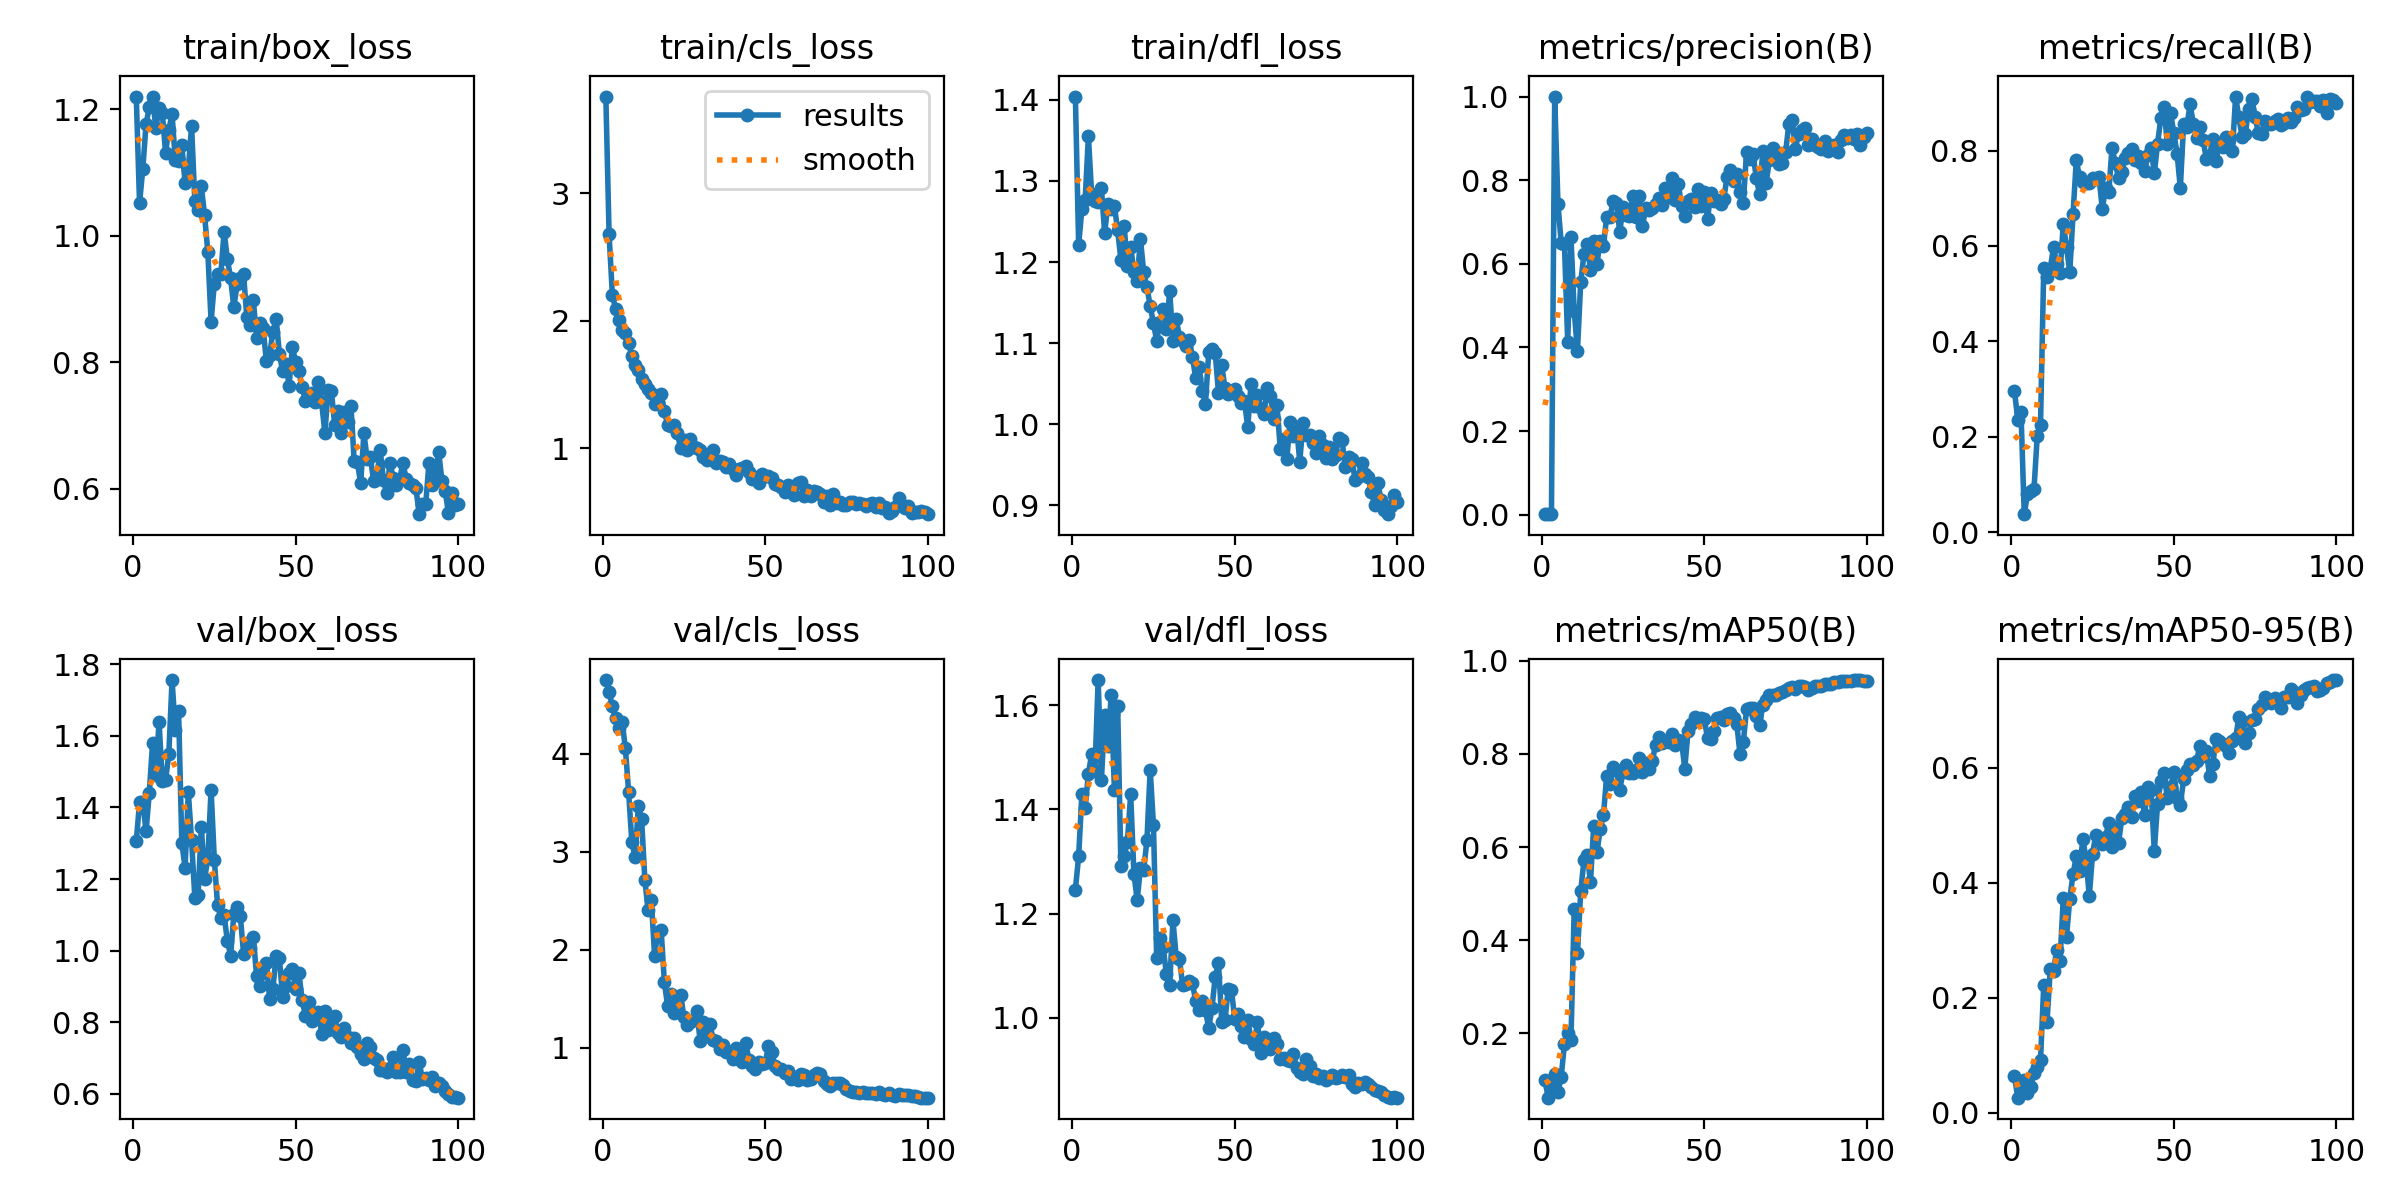

Data behind this chart, as committed beside it:
epoch, time, train/box_loss, train/cls_loss, train/dfl_loss, metrics/precision(B), metrics/recall(B), metrics/mAP50(B), metrics/mAP50-95(B), val/box_loss, val/cls_loss, val/dfl_loss, lr/pg0, lr/pg1, lr/pg2
1, 64.58, 1.219, 3.758, 1.404, 0.00192, 0.2961, 0.09864, 0.06424, 1.306, 4.754, 1.246, 0.0002167, 0.0002167, 0.0002167
2, 127.7, 1.052, 2.678, 1.222, 0.00144, 0.2356, 0.06153, 0.02644, 1.414, 4.63, 1.31, 0.0004456, 0.0004456, 0.0004456
3, 191.3, 1.105, 2.206, 1.265, 0.00162, 0.2512, 0.08626, 0.04433, 1.415, 4.49, 1.43, 0.0006699, 0.0006699, 0.0006699
4, 255.6, 1.177, 2.091, 1.276, 1, 0.03742, 0.1129, 0.05801, 1.333, 4.367, 1.404, 0.0008896, 0.0008896, 0.0008896
5, 320.6, 1.203, 2.006, 1.355, 0.7428, 0.08008, 0.07297, 0.03479, 1.441, 4.269, 1.468, 0.001105, 0.001105, 0.001105
6, 383.8, 1.22, 1.927, 1.283, 0.6503, 0.08594, 0.1068, 0.04561, 1.579, 4.33, 1.507, 0.001315, 0.001315, 0.001315
7, 446.7, 1.17, 1.902, 1.275, 0.6467, 0.08984, 0.1767, 0.06936, 1.49, 4.062, 1.474, 0.001521, 0.001521, 0.001521
8, 509.6, 1.201, 1.828, 1.273, 0.4135, 0.202, 0.2011, 0.07929, 1.639, 3.615, 1.649, 0.001551, 0.001551, 0.001551
9, 571.5, 1.193, 1.721, 1.291, 0.6637, 0.2246, 0.1861, 0.09129, 1.474, 3.097, 1.457, 0.001535, 0.001535, 0.001535
10, 633.1, 1.131, 1.652, 1.236, 0.4867, 0.5546, 0.4663, 0.2227, 1.477, 2.947, 1.581, 0.001518, 0.001518, 0.001518
11, 694.2, 1.167, 1.614, 1.271, 0.3926, 0.5339, 0.3714, 0.1581, 1.549, 3.472, 1.523, 0.001502, 0.001502, 0.001502
12, 755.3, 1.192, 1.548, 1.265, 0.5561, 0.5526, 0.5048, 0.2497, 1.756, 3.334, 1.62, 0.001485, 0.001485, 0.001485
13, 816.1, 1.119, 1.503, 1.269, 0.6228, 0.5975, 0.5715, 0.2469, 1.617, 2.715, 1.438, 0.001469, 0.001469, 0.001469
14, 877.9, 1.119, 1.47, 1.239, 0.6482, 0.5621, 0.5822, 0.2841, 1.671, 2.405, 1.599, 0.001452, 0.001452, 0.001452
15, 939.6, 1.143, 1.434, 1.203, 0.5864, 0.5427, 0.5258, 0.2643, 1.3, 2.507, 1.292, 0.001436, 0.001436, 0.001436
16, 1001, 1.084, 1.351, 1.244, 0.6542, 0.6465, 0.645, 0.3731, 1.232, 1.937, 1.31, 0.001419, 0.001419, 0.001419
17, 1062, 1.105, 1.356, 1.194, 0.6007, 0.5981, 0.5887, 0.3062, 1.443, 2.188, 1.338, 0.001403, 0.001403, 0.001403
18, 1124, 1.174, 1.428, 1.219, 0.655, 0.5446, 0.6383, 0.3728, 1.308, 2.207, 1.429, 0.001386, 0.001386, 0.001386
19, 1186, 1.054, 1.292, 1.188, 0.6431, 0.6662, 0.6689, 0.4149, 1.148, 1.671, 1.276, 0.00137, 0.00137, 0.00137
20, 1251, 1.041, 1.185, 1.176, 0.713, 0.7793, 0.7533, 0.4464, 1.154, 1.428, 1.226, 0.001353, 0.001353, 0.001353
21, 1316, 1.078, 1.18, 1.229, 0.712, 0.7456, 0.7345, 0.421, 1.347, 1.554, 1.287, 0.001337, 0.001337, 0.001337
22, 1378, 1.032, 1.182, 1.187, 0.7511, 0.7351, 0.7711, 0.476, 1.2, 1.354, 1.284, 0.00132, 0.00132, 0.00132
23, 1440, 0.9744, 1.119, 1.169, 0.745, 0.7324, 0.7662, 0.443, 1.258, 1.461, 1.341, 0.001304, 0.001304, 0.001304
24, 1502, 0.8642, 1.003, 1.146, 0.6755, 0.7317, 0.723, 0.3766, 1.45, 1.538, 1.477, 0.001287, 0.001287, 0.001287
25, 1564, 0.9243, 1.066, 1.125, 0.7353, 0.7418, 0.7604, 0.4502, 1.253, 1.318, 1.371, 0.001271, 0.001271, 0.001271
26, 1626, 0.9389, 0.9862, 1.103, 0.7176, 0.7399, 0.7767, 0.4843, 1.126, 1.232, 1.114, 0.001254, 0.001254, 0.001254
27, 1687, 0.9396, 1.073, 1.126, 0.7155, 0.744, 0.7594, 0.4752, 1.091, 1.263, 1.153, 0.001238, 0.001238, 0.001238
28, 1747, 1.006, 1.014, 1.142, 0.7618, 0.6781, 0.7584, 0.4677, 1.099, 1.287, 1.136, 0.001221, 0.001221, 0.001221
29, 1810, 0.9637, 1.004, 1.117, 0.7126, 0.7214, 0.7646, 0.4804, 1.028, 1.378, 1.083, 0.001205, 0.001205, 0.001205
30, 1871, 0.9327, 0.9848, 1.164, 0.7622, 0.7134, 0.7902, 0.5046, 0.9858, 1.068, 1.063, 0.001188, 0.001188, 0.001188
31, 1933, 0.8869, 0.935, 1.102, 0.6902, 0.8054, 0.7616, 0.4631, 1.101, 1.26, 1.188, 0.001172, 0.001172, 0.001172
32, 1995, 0.9232, 0.9135, 1.13, 0.7334, 0.7744, 0.7812, 0.4949, 1.121, 1.14, 1.116, 0.001155, 0.001155, 0.001155
33, 2058, 0.9337, 0.924, 1.108, 0.7279, 0.742, 0.768, 0.4697, 1.095, 1.244, 1.112, 0.001139, 0.001139, 0.001139
34, 2119, 0.9388, 0.9846, 1.102, 0.7339, 0.7543, 0.7841, 0.5124, 0.9905, 1.081, 1.062, 0.001122, 0.001122, 0.001122
35, 2180, 0.8707, 0.8873, 1.097, 0.7425, 0.7851, 0.8193, 0.5208, 1.02, 1.071, 1.064, 0.001106, 0.001106, 0.001106
36, 2241, 0.8593, 0.9011, 1.104, 0.7566, 0.7945, 0.8367, 0.5325, 1.006, 0.99, 1.071, 0.001089, 0.001089, 0.001089
37, 2304, 0.8979, 0.8928, 1.083, 0.7409, 0.8026, 0.8238, 0.5147, 1.039, 1.034, 1.066, 0.001073, 0.001073, 0.001073
38, 2368, 0.8385, 0.8558, 1.057, 0.782, 0.7795, 0.8286, 0.5509, 0.9275, 0.9571, 1.032, 0.001056, 0.001056, 0.001056
39, 2429, 0.8623, 0.8803, 1.071, 0.7595, 0.7893, 0.8251, 0.5432, 0.9003, 0.9619, 1.015, 0.00104, 0.00104, 0.00104
40, 2491, 0.8535, 0.8358, 1.041, 0.8063, 0.7733, 0.8432, 0.5581, 0.9376, 0.8821, 1.031, 0.001023, 0.001023, 0.001023
41, 2554, 0.802, 0.7956, 1.025, 0.7534, 0.7568, 0.8198, 0.5174, 0.9644, 0.9961, 1.014, 0.001007, 0.001007, 0.001007
42, 2616, 0.8108, 0.8379, 1.089, 0.7917, 0.7908, 0.8301, 0.5673, 0.8648, 0.8836, 0.9791, 0.0009904, 0.0009904, 0.0009904
43, 2677, 0.8485, 0.849, 1.092, 0.7382, 0.8057, 0.8283, 0.5613, 0.8933, 0.8581, 1.018, 0.0009739, 0.0009739, 0.0009739
44, 2750, 0.869, 0.8635, 1.088, 0.7151, 0.7522, 0.7686, 0.4556, 0.9851, 1.053, 1.078, 0.0009574, 0.0009574, 0.0009574
45, 2814, 0.8136, 0.8142, 1.039, 0.7513, 0.8146, 0.8493, 0.5376, 0.9791, 0.8801, 1.104, 0.0009409, 0.0009409, 0.0009409
46, 2876, 0.7857, 0.7639, 1.073, 0.7548, 0.8678, 0.864, 0.5771, 0.871, 0.8147, 0.9923, 0.0009244, 0.0009244, 0.0009244
47, 2939, 0.7974, 0.7732, 1.044, 0.7355, 0.8911, 0.8793, 0.5909, 0.9019, 0.7815, 0.9947, 0.0009078, 0.0009078, 0.0009078
48, 3002, 0.7632, 0.728, 1.037, 0.778, 0.8134, 0.8731, 0.5476, 0.9365, 0.8517, 1.055, 0.0008913, 0.0008913, 0.0008913
49, 3066, 0.824, 0.8023, 1.039, 0.739, 0.8797, 0.8763, 0.5665, 0.9496, 0.836, 1.053, 0.0008748, 0.0008748, 0.0008748
50, 3129, 0.8003, 0.7845, 1.043, 0.7724, 0.836, 0.8744, 0.5935, 0.892, 0.8436, 0.9972, 0.0008583, 0.0008583, 0.0008583
51, 3192, 0.7862, 0.7872, 1.035, 0.7071, 0.7938, 0.8342, 0.5478, 0.9377, 1.023, 1.006, 0.0008418, 0.0008418, 0.0008418
52, 3253, 0.7605, 0.766, 1.026, 0.7686, 0.7212, 0.8324, 0.5358, 0.8617, 0.9545, 0.9835, 0.0008253, 0.0008253, 0.0008253
53, 3316, 0.7392, 0.7233, 1.029, 0.7504, 0.8558, 0.8492, 0.5801, 0.8181, 0.8161, 0.9619, 0.0008088, 0.0008088, 0.0008088
54, 3377, 0.7417, 0.7122, 0.9959, 0.7516, 0.8505, 0.8779, 0.597, 0.856, 0.781, 0.996, 0.0007923, 0.0007923, 0.0007923
55, 3438, 0.7518, 0.6959, 1.049, 0.7421, 0.8973, 0.8782, 0.6065, 0.8032, 0.786, 0.9585, 0.0007758, 0.0007758, 0.0007758
56, 3500, 0.737, 0.6622, 1.022, 0.7557, 0.8561, 0.8726, 0.6053, 0.8144, 0.745, 0.9488, 0.0007593, 0.0007593, 0.0007593
57, 3563, 0.7691, 0.7133, 1.037, 0.8072, 0.8266, 0.8864, 0.6128, 0.8289, 0.7599, 0.9909, 0.0007428, 0.0007428, 0.0007428
58, 3625, 0.7364, 0.6729, 1.019, 0.8242, 0.8498, 0.8886, 0.6379, 0.7676, 0.685, 0.9312, 0.0007263, 0.0007263, 0.0007263
59, 3687, 0.6881, 0.6359, 1.013, 0.7977, 0.8227, 0.8764, 0.621, 0.8297, 0.7013, 0.962, 0.0007098, 0.0007098, 0.0007098
60, 3748, 0.756, 0.73, 1.044, 0.8159, 0.7831, 0.8641, 0.6287, 0.7775, 0.6761, 0.9591, 0.0006933, 0.0006933, 0.0006933
... 40 more rows
